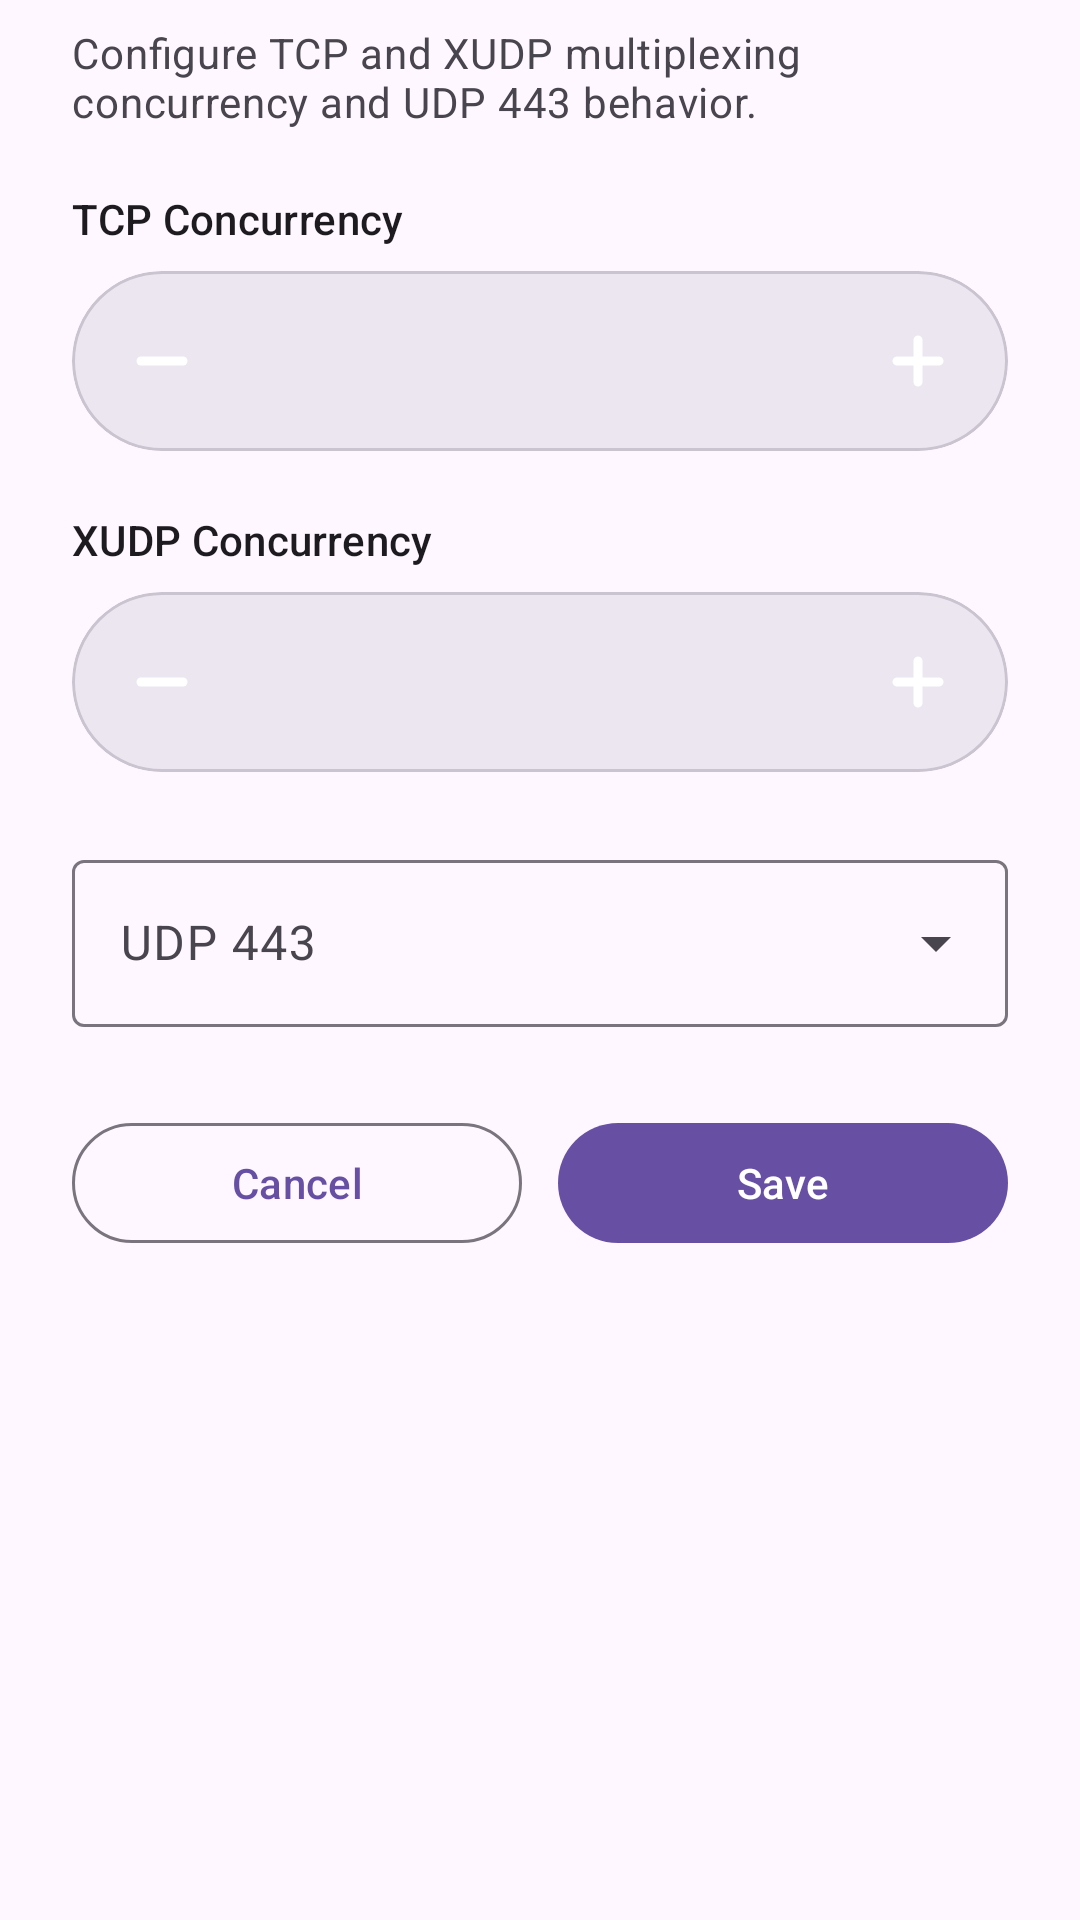

Android layout source for this screen:
<!-- AndroidManifest.xml: application theme Theme.Xelvra -->
<!-- res/layout/dialog_mux_material3.xml -->
<?xml version='1.0' encoding='utf-8'?>
<LinearLayout xmlns:android="http://schemas.android.com/apk/res/android" xmlns:app="http://schemas.android.com/apk/res-auto" android:layout_width="match_parent" android:layout_height="wrap_content" android:orientation="vertical" android:paddingStart="24dp" android:paddingEnd="24dp" android:paddingTop="8dp" android:paddingBottom="12dp">

    <TextView android:layout_width="match_parent" android:layout_height="wrap_content" android:text="@string/settings_mux_dialog_description" android:textAppearance="?attr/textAppearanceBodyMedium" android:textColor="?attr/colorOnSurfaceVariant" android:layout_marginBottom="20dp" />

    <TextView android:layout_width="match_parent" android:layout_height="wrap_content" android:text="@string/settings_mux_concurrency" android:textAppearance="?attr/textAppearanceTitleSmall" android:textColor="?attr/colorOnSurface" android:layout_marginBottom="8dp" />

    <com.google.android.material.card.MaterialCardView android:layout_width="match_parent" android:layout_height="60dp" app:cardCornerRadius="30dp" app:cardElevation="0dp" app:cardBackgroundColor="?attr/colorSurfaceContainerHigh" app:strokeColor="?attr/colorOutlineVariant" app:strokeWidth="1dp">

        <LinearLayout android:layout_width="match_parent" android:layout_height="match_parent" android:gravity="center_vertical" android:orientation="horizontal" android:padding="6dp">

            <ImageButton android:id="@+id/mux_tcp_minus" android:layout_width="48dp" android:layout_height="48dp" android:src="@drawable/ic_mux_minus" android:background="@drawable/bg_mux_stepper_circle" android:tint="?attr/colorOnPrimary" android:scaleType="centerInside" android:padding="12dp" android:contentDescription="Kurangi" /><TextView android:id="@+id/mux_tcp_value" android:layout_width="0dp" android:layout_height="match_parent" android:layout_weight="1" android:gravity="center" android:textSize="22sp" android:textStyle="bold" android:textColor="?attr/colorOnSurface" />

            <ImageButton android:id="@+id/mux_tcp_plus" android:layout_width="48dp" android:layout_height="48dp" android:src="@drawable/ic_mux_plus" android:background="@drawable/bg_mux_stepper_circle" android:tint="?attr/colorOnPrimary" android:scaleType="centerInside" android:padding="12dp" android:contentDescription="Tambah" /></LinearLayout>
    </com.google.android.material.card.MaterialCardView>

    <TextView android:layout_width="match_parent" android:layout_height="wrap_content" android:layout_marginTop="20dp" android:layout_marginBottom="8dp" android:text="@string/settings_mux_xudp_concurrency" android:textAppearance="?attr/textAppearanceTitleSmall" android:textColor="?attr/colorOnSurface" />

    <com.google.android.material.card.MaterialCardView android:layout_width="match_parent" android:layout_height="60dp" app:cardCornerRadius="30dp" app:cardElevation="0dp" app:cardBackgroundColor="?attr/colorSurfaceContainerHigh" app:strokeColor="?attr/colorOutlineVariant" app:strokeWidth="1dp">

        <LinearLayout android:layout_width="match_parent" android:layout_height="match_parent" android:gravity="center_vertical" android:orientation="horizontal" android:padding="6dp">

            <ImageButton android:id="@+id/mux_xudp_minus" android:layout_width="48dp" android:layout_height="48dp" android:src="@drawable/ic_mux_minus" android:background="@drawable/bg_mux_stepper_circle" android:tint="?attr/colorOnPrimary" android:scaleType="centerInside" android:padding="12dp" android:contentDescription="Kurangi" /><TextView android:id="@+id/mux_xudp_value" android:layout_width="0dp" android:layout_height="match_parent" android:layout_weight="1" android:gravity="center" android:textSize="22sp" android:textStyle="bold" android:textColor="?attr/colorOnSurface" />

            <ImageButton android:id="@+id/mux_xudp_plus" android:layout_width="48dp" android:layout_height="48dp" android:src="@drawable/ic_mux_plus" android:background="@drawable/bg_mux_stepper_circle" android:tint="?attr/colorOnPrimary" android:scaleType="centerInside" android:padding="12dp" android:contentDescription="Tambah" /></LinearLayout>
    </com.google.android.material.card.MaterialCardView>

    <com.google.android.material.textfield.TextInputLayout android:id="@+id/mux_udp_layout" style="@style/Widget.Material3.TextInputLayout.OutlinedBox.ExposedDropdownMenu" android:layout_width="match_parent" android:layout_height="wrap_content" android:layout_marginTop="24dp" android:hint="@string/settings_mux_udp_443">

        <com.google.android.material.textfield.MaterialAutoCompleteTextView android:id="@+id/mux_udp_dropdown" android:layout_width="match_parent" android:layout_height="wrap_content" android:inputType="none" android:maxLines="1" />

    </com.google.android.material.textfield.TextInputLayout>

    <LinearLayout android:layout_width="match_parent" android:layout_height="wrap_content" android:layout_marginTop="28dp" android:orientation="horizontal" android:gravity="end">

        <com.google.android.material.button.MaterialButton android:id="@+id/mux_cancel" style="@style/Widget.Material3.Button.OutlinedButton" android:layout_width="0dp" android:layout_height="48dp" android:layout_weight="1" android:text="@android:string/cancel" app:cornerRadius="24dp" />

        <com.google.android.material.button.MaterialButton android:id="@+id/mux_save" style="@style/Widget.Material3.Button" android:layout_width="0dp" android:layout_height="48dp" android:layout_weight="1" android:layout_marginStart="12dp" android:text="@string/settings_mux_dialog_save" app:cornerRadius="24dp" />

    </LinearLayout>

</LinearLayout>
<!-- resources referenced by this layout -->
<resources>
  <!-- drawable ic_mux_minus (drawable) -->
  <?xml version="1.0" encoding="utf-8"?>
  <vector xmlns:android="http://schemas.android.com/apk/res/android"
      android:width="24dp"
      android:height="24dp"
      android:viewportWidth="24"
      android:viewportHeight="24">
      <path
          android:strokeColor="#FFFFFFFF"
          android:strokeWidth="3"
          android:strokeLineCap="round"
          android:pathData="M5,12 L19,12"/>
  </vector>
  <!-- drawable ic_mux_plus (drawable) -->
  <?xml version="1.0" encoding="utf-8"?>
  <vector xmlns:android="http://schemas.android.com/apk/res/android"
      android:width="24dp"
      android:height="24dp"
      android:viewportWidth="24"
      android:viewportHeight="24">
      <path
          android:strokeColor="#FFFFFFFF"
          android:strokeWidth="3"
          android:strokeLineCap="round"
          android:pathData="M5,12 L19,12 M12,5 L12,19"/>
  </vector>
  <string name="settings_mux_concurrency">TCP Concurrency</string>
  <string name="settings_mux_dialog_description">Configure TCP and XUDP multiplexing concurrency and UDP 443 behavior.</string>\n
  <string name="settings_mux_dialog_save">Save</string>
  <string name="settings_mux_udp_443">UDP 443</string>
  <string name="settings_mux_xudp_concurrency">XUDP Concurrency</string>
  <style name="Theme.Xelvra" parent="Theme.Material3.DayNight.NoActionBar">
          <item name="android:windowLightStatusBar">?attr/isLightTheme</item>
      </style>
</resources>
